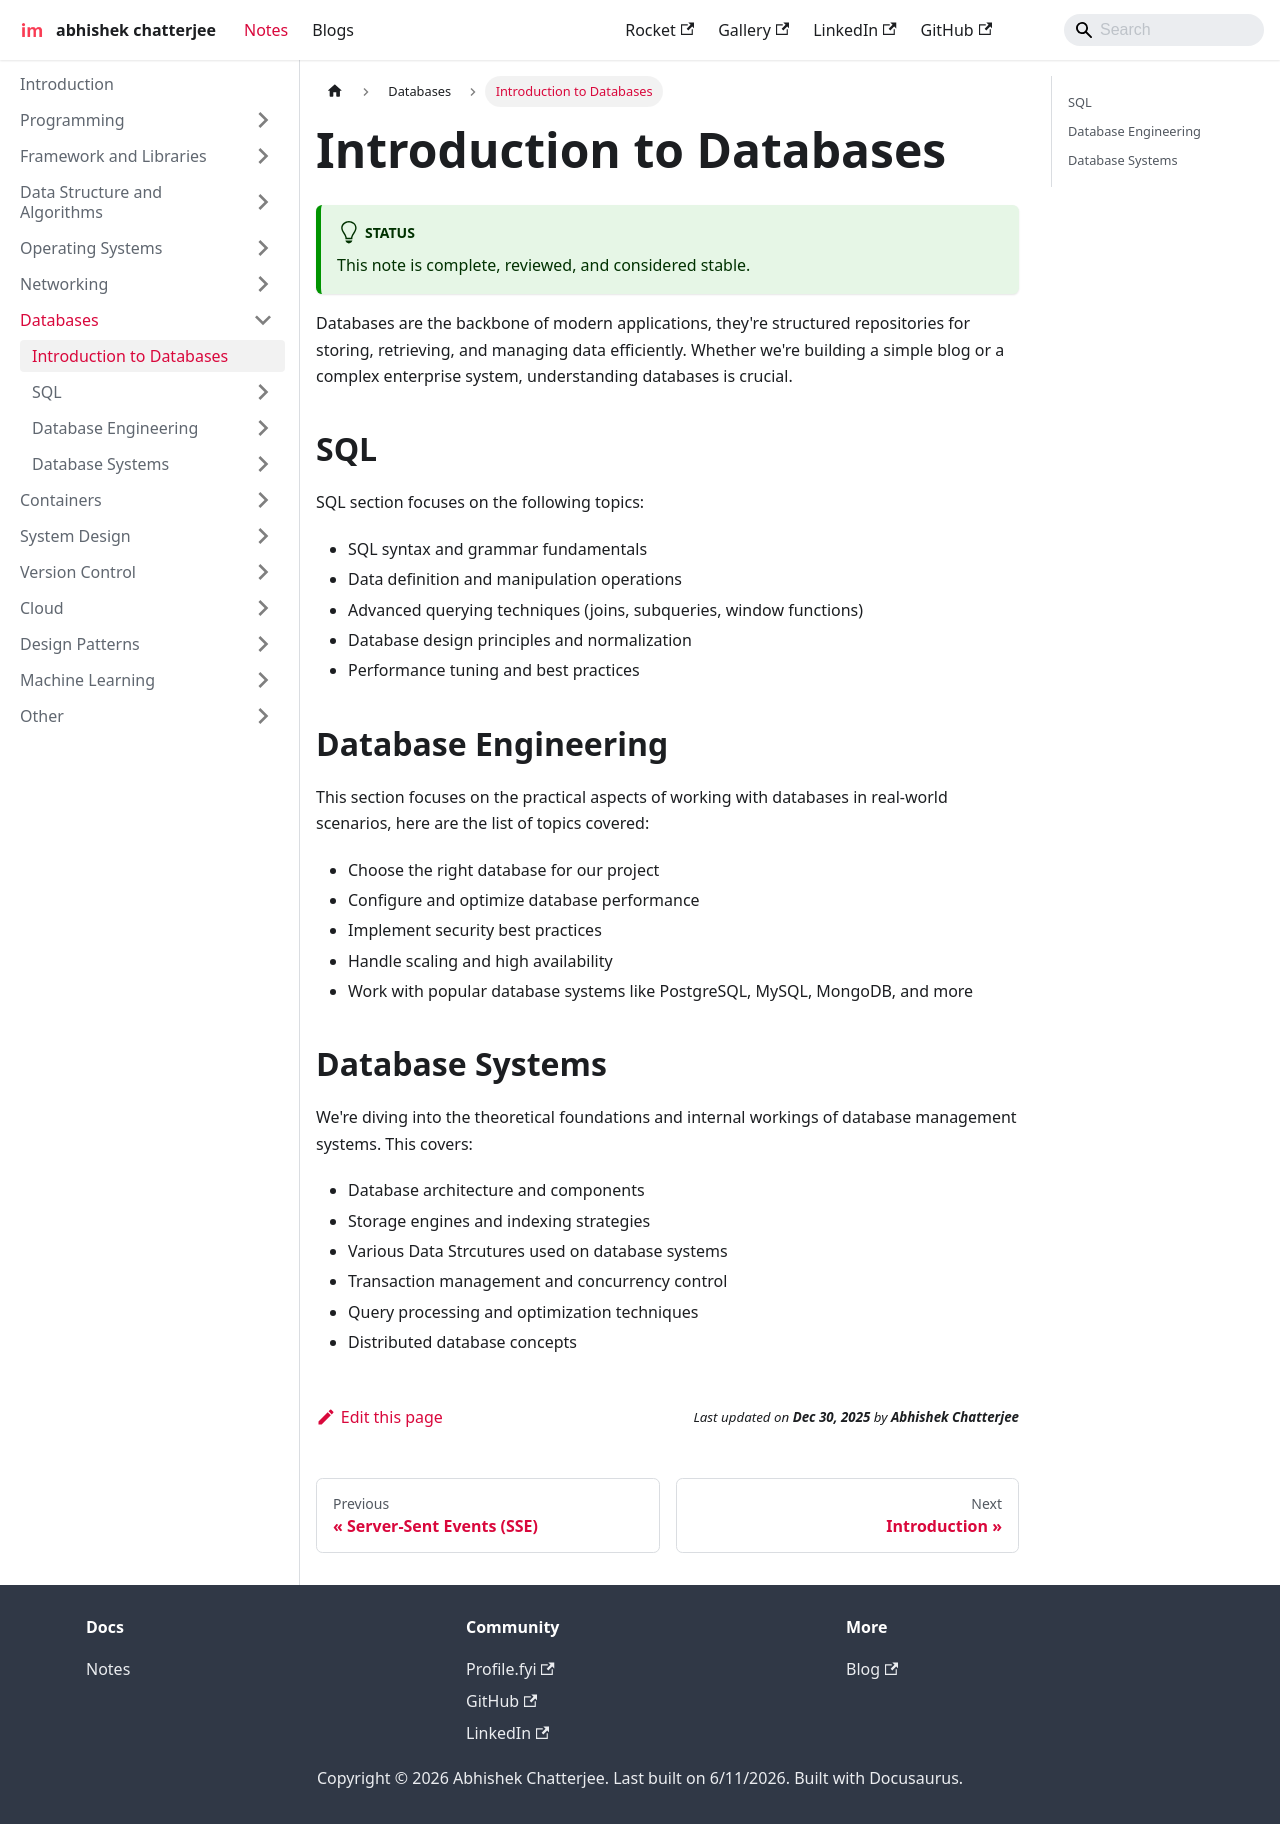

repository: imdeepmind/imdeepmind.github.io · page: docs/databases/introduction/index.html · generator: docusaurus

---
sidebar_position: 1
---

# Introduction to Databases

:::tip[Status]

This note is complete, reviewed, and considered stable.

:::

Databases are the backbone of modern applications, they're structured repositories for storing, retrieving, and managing data efficiently. Whether we're building a simple blog or a complex enterprise system, understanding databases is crucial.

## SQL

SQL section focuses on the following topics:

- SQL syntax and grammar fundamentals
- Data definition and manipulation operations
- Advanced querying techniques (joins, subqueries, window functions)
- Database design principles and normalization
- Performance tuning and best practices

## Database Engineering

This section focuses on the practical aspects of working with databases in real-world scenarios, here are the list of topics covered:

- Choose the right database for our project
- Configure and optimize database performance
- Implement security best practices
- Handle scaling and high availability
- Work with popular database systems like PostgreSQL, MySQL, MongoDB, and more

## Database Systems

We're diving into the theoretical foundations and internal workings of database management systems. This covers:

- Database architecture and components
- Storage engines and indexing strategies
- Various Data Strcutures used on database systems
- Transaction management and concurrency control
- Query processing and optimization techniques
- Distributed database concepts
